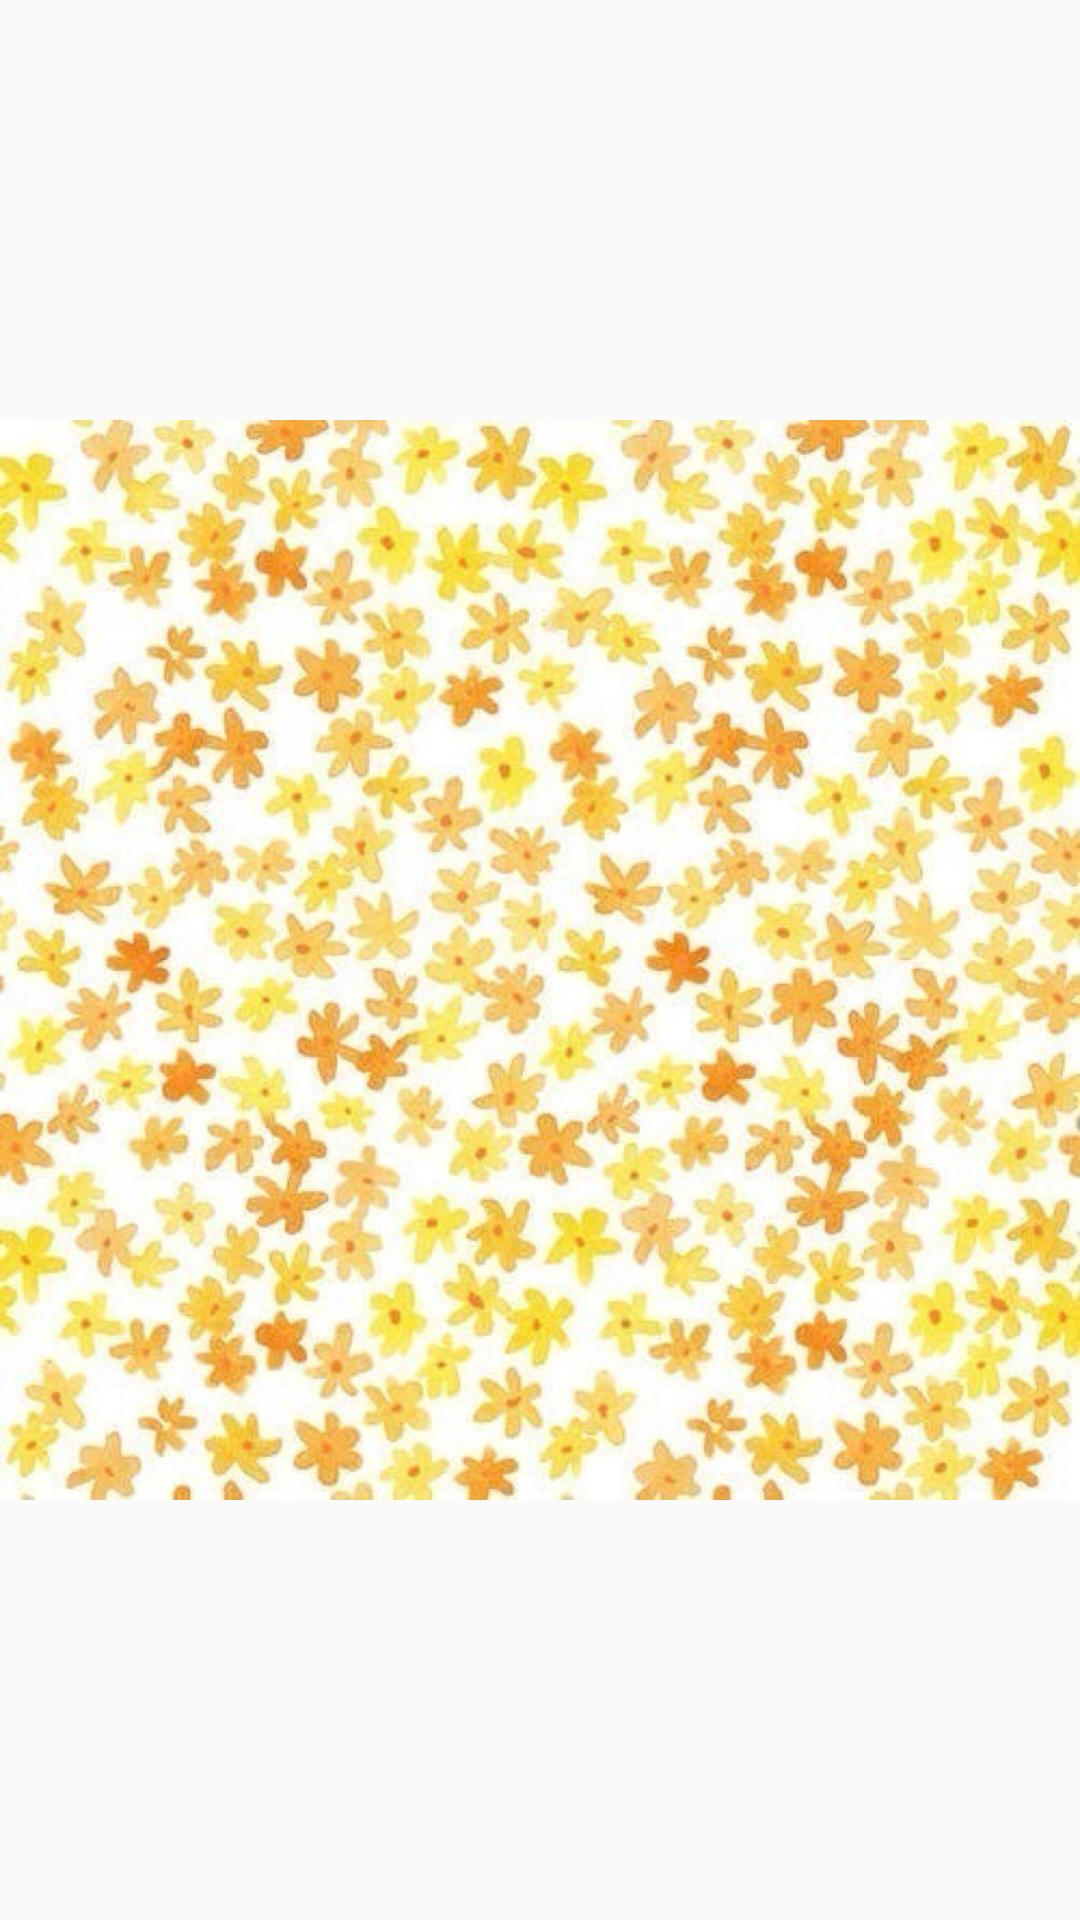

Write the Android layout XML for this screen, with the resource values it uses.
<!-- AndroidManifest.xml: application theme AppTheme -->
<!-- res/layout/activity_b.xml -->
<?xml version="1.0" encoding="utf-8"?>
<LinearLayout xmlns:android="http://schemas.android.com/apk/res/android"
    xmlns:tools="http://schemas.android.com/tools"
    android:layout_width="match_parent"
    android:layout_height="match_parent"
    android:orientation="vertical"
    tools:context=".Activity_B">
    <ImageView
        android:id="@+id/b_img"
        android:src="@drawable/bg_btn"
        android:layout_width="match_parent"
        android:layout_height="match_parent" />

    </LinearLayout>
<!-- resources referenced by this layout -->
<resources>
  <!-- drawable bg_btn: jpg bitmap (drawable, 175984 bytes) -->
  <style name="AppTheme" parent="Base.Theme.AppCompat.Light.DarkActionBar">
          
          <item name="colorPrimary">@color/colorPrimary</item>
          <item name="colorPrimaryDark">@color/colorPrimaryDark</item>
          <item name="colorAccent">@color/colorAccent</item>
      </style>
  <!-- not gathered from this repository: default colours our renderer supplied (Android Studio template values) -->
  <color name="colorPrimary">#FF6200EE</color>
  <color name="colorPrimaryDark">#FF3700B3</color>
  <color name="colorAccent">#FF03DAC5</color>
</resources>
